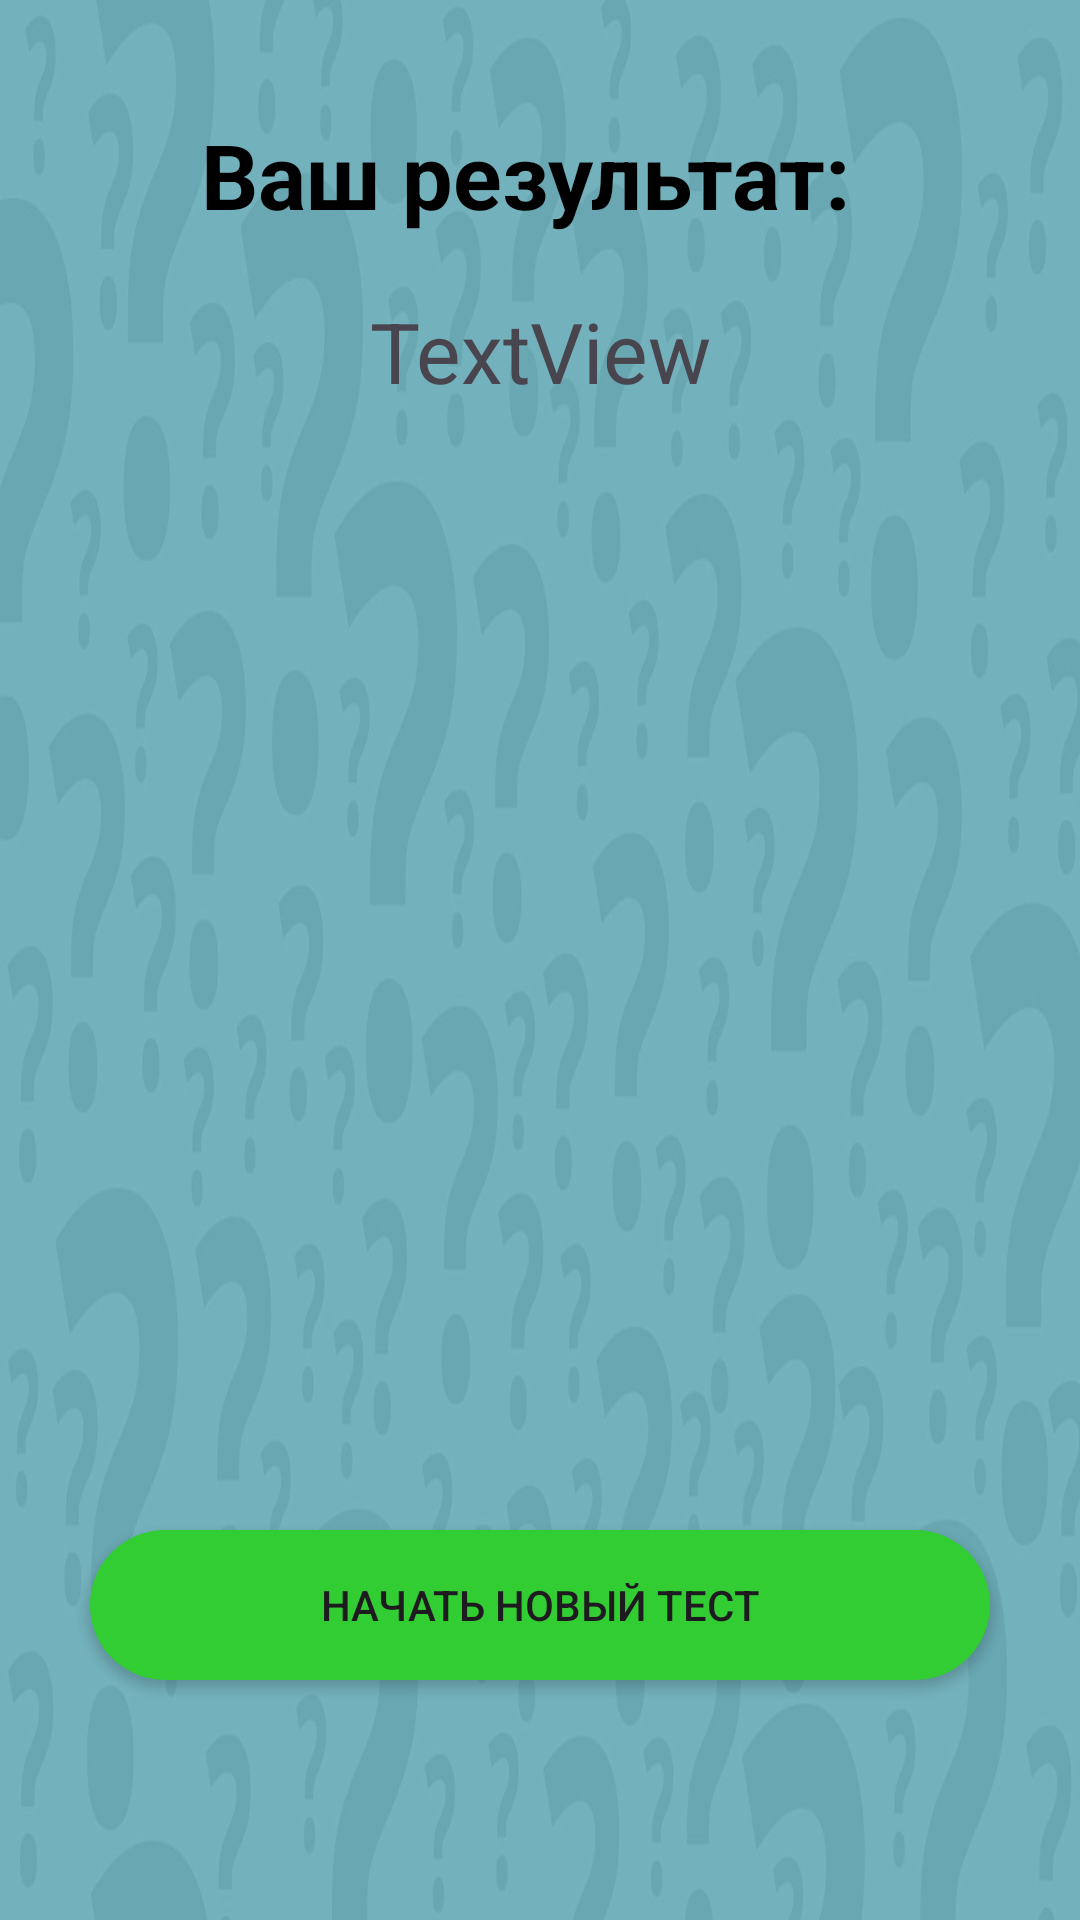

Android layout source for this screen:
<!-- AndroidManifest.xml: application theme Theme.Kyrsuch -->
<!-- res/layout/activity_quiz_results.xml -->
<?xml version="1.0" encoding="utf-8"?>
<RelativeLayout
    xmlns:android="http://schemas.android.com/apk/res/android"
    xmlns:app="http://schemas.android.com/apk/res-auto"
    xmlns:tools="http://schemas.android.com/tools"
    android:layout_width="match_parent"
    android:layout_height="match_parent"
    android:background="@drawable/background2"
    android:id="@+id/mainresult"
    tools:context=".QuizResults">


    <ImageView
        android:id="@+id/congrat_icon"
        android:layout_width="match_parent"
        android:layout_height="wrap_content"
        android:layout_marginStart="10dp"
        android:layout_marginTop="10dp"
        android:layout_marginEnd="10dp"
        android:adjustViewBounds="true"
        android:src="@drawable/congrat" />

    <TextView
        android:id="@+id/textView"
        android:layout_width="match_parent"
        android:layout_height="wrap_content"
        android:layout_marginStart="0dp"
        android:layout_marginEnd="10dp"
        android:layout_marginTop="28dp"
        android:gravity="center"
        android:layout_below="@+id/congrat_icon"
        android:text="@string/result"
        android:textColor="@color/black"
        android:textStyle="bold"
        android:textSize="30sp"
        />

    <TextView
        android:id="@+id/result"
        android:layout_width="match_parent"
        android:layout_height="wrap_content"
        android:layout_marginStart="50dp"
        android:layout_marginEnd="50dp"
        android:layout_marginTop="20dp"
        android:gravity="center"
        android:text="TextView"
        android:textSize="28sp"
        android:layout_below="@+id/textView"
        app:layout_constraintEnd_toEndOf="parent"
        app:layout_constraintHorizontal_bias="0.495"
        app:layout_constraintStart_toStartOf="parent"
        app:layout_constraintTop_toTopOf="parent"
        tools:ignore="HardcodedText" />

    <androidx.appcompat.widget.AppCompatButton
        android:id="@+id/endup"
        android:layout_width="match_parent"
        android:layout_height="50dp"
        android:layout_alignParentBottom="true"
        android:layout_marginStart="30dp"
        android:layout_marginEnd="30dp"
        android:layout_marginBottom="80dp"
        android:background="@drawable/round_back_green20"
        android:text="@string/start_new_question" />

</RelativeLayout>
<!-- resources referenced by this layout -->
<resources>
  <color name="black">#FF000000</color>
  <!-- drawable background2: jpg bitmap (drawable, 68349 bytes) -->
  <!-- drawable round_back_green20 (drawable) -->
  <?xml version="1.0" encoding="utf-8"?>
  <shape
      xmlns:android="http://schemas.android.com/apk/res/android">
  
      <solid android:color="#32CD32	"/>
      <corners android:radius="50dp"/>
  
  </shape>
  <string name="result">Ваш результат:</string>
  <string name="start_new_question">Начать новый тест</string>
  <style name="Theme.Kyrsuch" parent="Base.Theme.Kyrsuch" />
  <style name="Base.Theme.Kyrsuch" parent="Theme.Material3.DayNight.NoActionBar">
          
          
          <item name="colorPrimary">@color/purple_500</item>
          <item name="colorPrimaryVariant">@color/purple_700</item>
          <item name="colorOnPrimary">@color/white</item>
          <item name="colorSecondary">@color/teal_200</item>
          <item name="colorSecondaryVariant">@color/teal_700</item>
          <item name="colorOnSecondary">@color/black</item>
          <item name="android:statusBarColor" tools:targetApi="l" tools:ignore="ObsoleteSdkInt">?attr/colorPrimaryVariant</item>
  
      </style>
  <color name="purple_500">#FF6200EE</color>
  <color name="purple_700">#FF3700B3</color>
  <color name="white">#FFFFFFFF</color>
  <color name="teal_200">#FF03DAC5</color>
  <color name="teal_700">#FF018786</color>
</resources>
